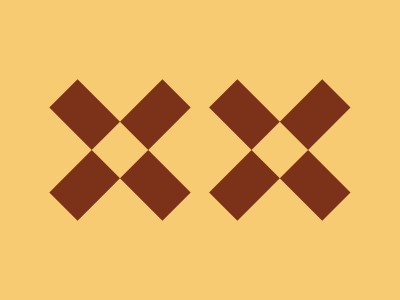

Write a web page that renders exactly this picture using CSS.

<p><p a><p b>
<style>
  *{
    margin:0;
    background:#F7CB71;
    position:fixed;
  }
  p{
    width:40;
    height:160;
    background:#7C3219;
    transform:rotate(45deg);
    margin:70 100;
    box-shadow:113px -113px#7C3219;
  }
  [a]{
    transform:rotate(-45deg);
    box-shadow:113px 113px#7C3219;
  }
  [b]{
    width:40;
    height:40;
    background:#F7CB71;
    margin:130 100;
    box-shadow:113px -113px#F7CB71;
  }
</style>
